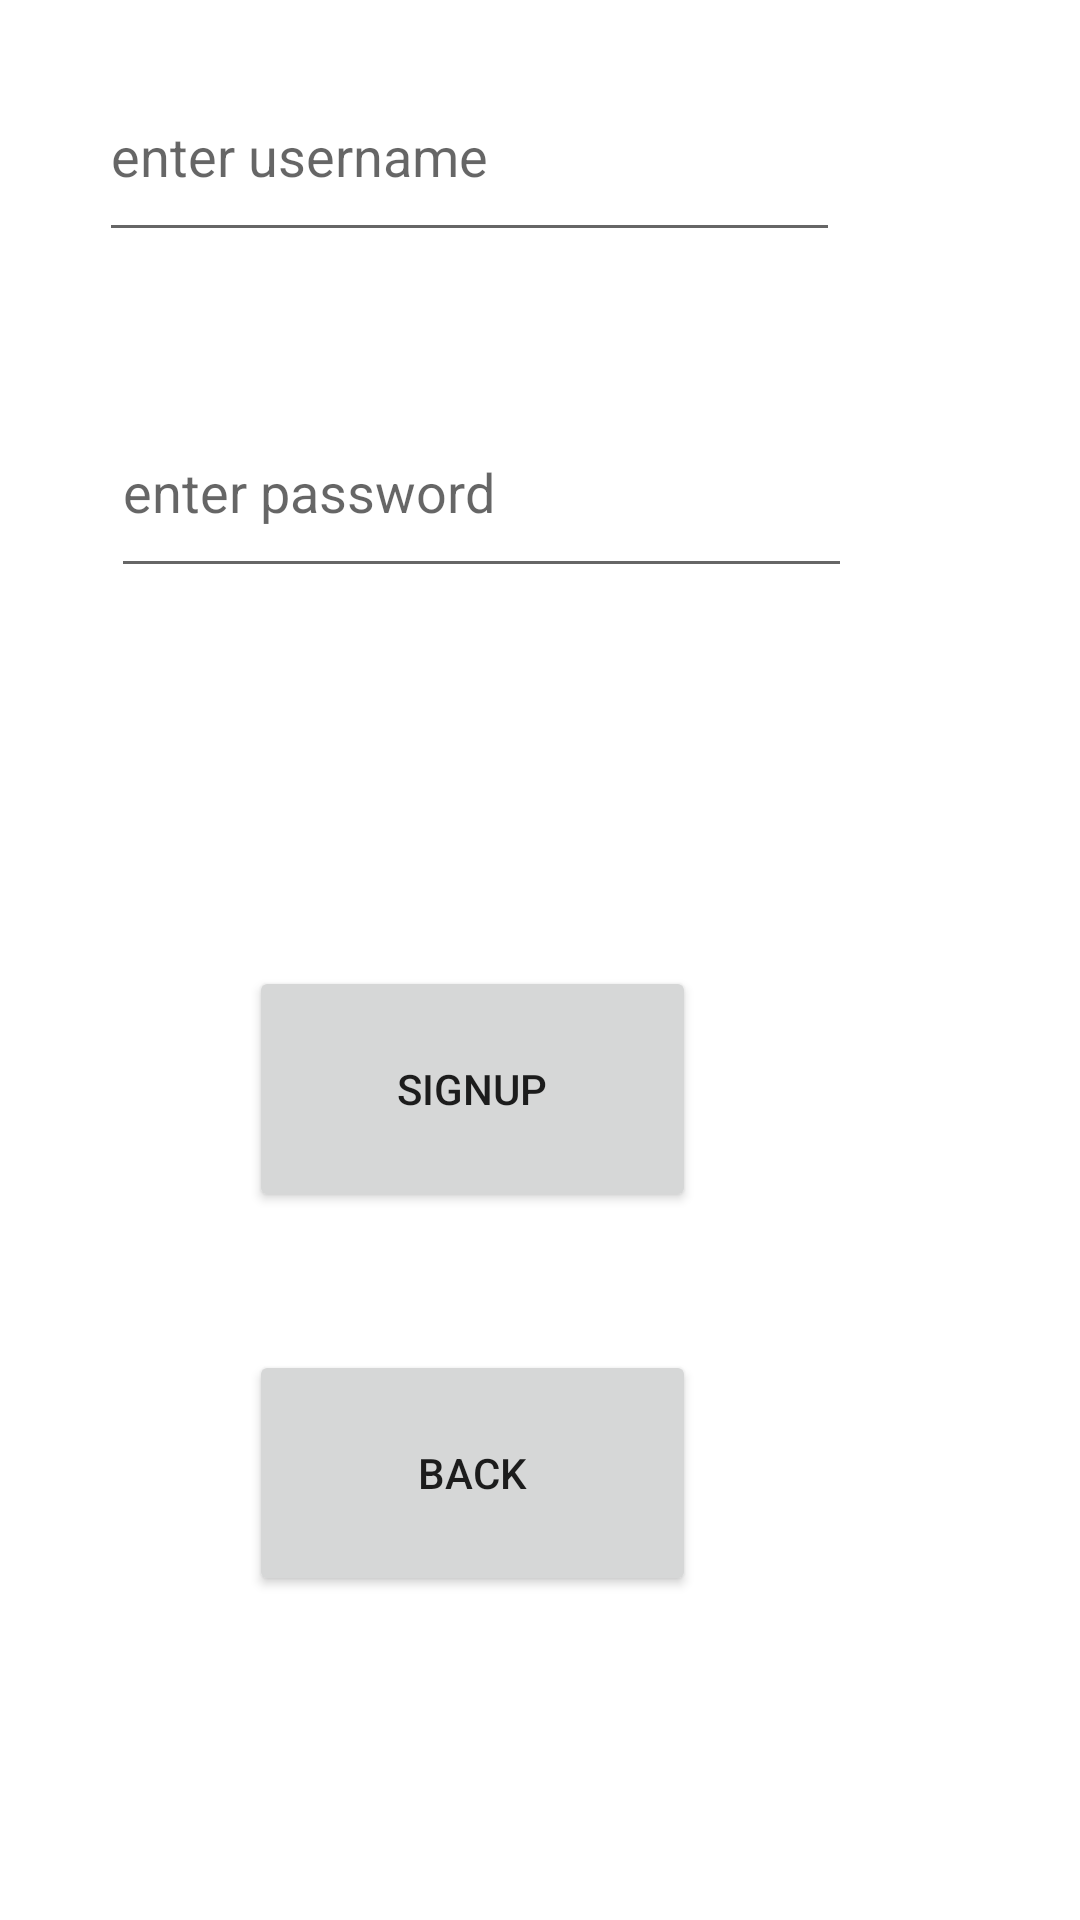

Write the Android layout XML for this screen, with the resource values it uses.
<!-- AndroidManifest.xml: application theme Theme.R3 -->
<!-- res/layout/sign.xml -->
<?xml version="1.0" encoding="utf-8"?>
<androidx.constraintlayout.widget.ConstraintLayout xmlns:android="http://schemas.android.com/apk/res/android"
    xmlns:app="http://schemas.android.com/apk/res-auto"
    xmlns:tools="http://schemas.android.com/tools"
    android:layout_width="match_parent"
    android:layout_height="match_parent"
    tools:context=".MainActivity"
    tools:ignore="ExtraText">

    <EditText
        android:id="@+id/et"
        android:layout_width="247dp"
        android:layout_height="67dp"
        android:layout_marginEnd="80dp"
        android:layout_marginBottom="556dp"
        android:hint="enter username"
        app:layout_constraintBottom_toBottomOf="parent"
        app:layout_constraintEnd_toEndOf="parent" />

    <EditText
        android:id="@+id/et1"
        android:layout_width="247dp"
        android:layout_height="67dp"
        android:layout_marginEnd="76dp"
        android:layout_marginBottom="444dp"
        android:hint="enter password"
        android:inputType="textPassword"
        app:layout_constraintBottom_toBottomOf="parent"
        app:layout_constraintEnd_toEndOf="parent" />

    <Button
        android:id="@+id/b3"
        android:layout_width="149dp"
        android:layout_height="82dp"
        android:layout_marginEnd="128dp"
        android:layout_marginBottom="236dp"
        android:text="signup"
        app:layout_constraintBottom_toBottomOf="parent"
        app:layout_constraintEnd_toEndOf="parent" />

    <Button
        android:id="@+id/b4"
        android:layout_width="149dp"
        android:layout_height="82dp"
        android:layout_marginEnd="128dp"
        android:layout_marginBottom="108dp"
        android:text="back"
        android:onClick="onback"
        app:layout_constraintBottom_toBottomOf="parent"
        app:layout_constraintEnd_toEndOf="parent" />


</androidx.constraintlayout.widget.ConstraintLayout>
<!-- resources referenced by this layout -->
<resources>
  <style name="Theme.R3" parent="Theme.MaterialComponents.DayNight.DarkActionBar">
          
          <item name="colorPrimary">@color/purple_500</item>
          <item name="colorPrimaryVariant">@color/purple_700</item>
          <item name="colorOnPrimary">@color/white</item>
          
          <item name="colorSecondary">@color/teal_200</item>
          <item name="colorSecondaryVariant">@color/teal_700</item>
          <item name="colorOnSecondary">@color/black</item>
          
          <item name="android:statusBarColor">?attr/colorPrimaryVariant</item>
          
      </style>
  <color name="purple_500">#FF6200EE</color>
  <color name="purple_700">#FF3700B3</color>
  <color name="white">#FFFFFFFF</color>
  <color name="teal_200">#FF03DAC5</color>
  <color name="teal_700">#FF018786</color>
  <color name="black">#FF000000</color>
</resources>
